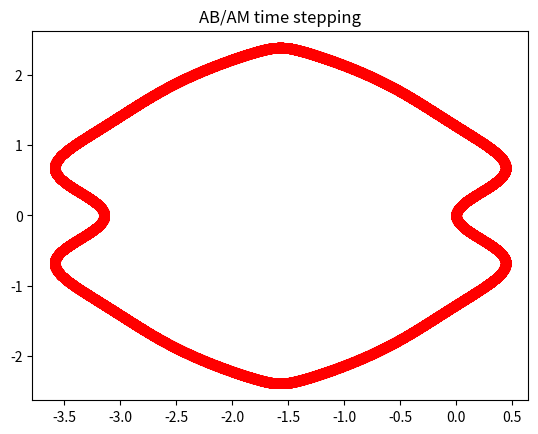
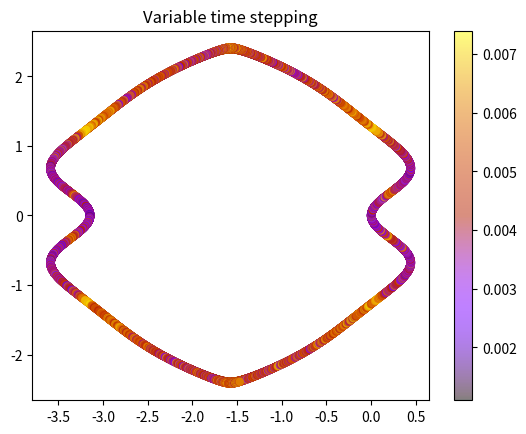
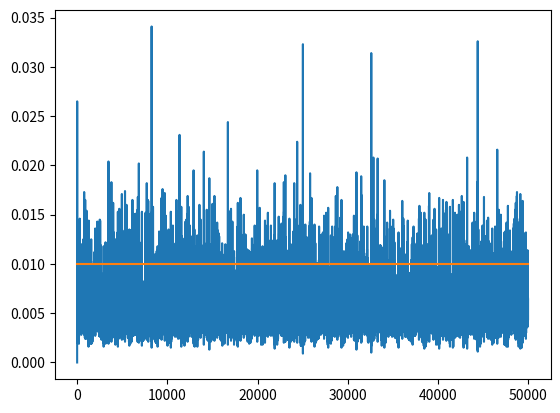
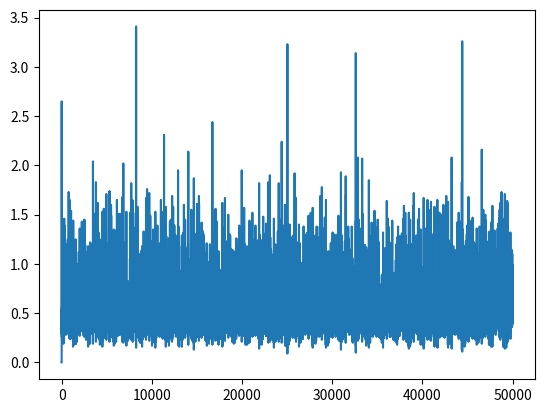

Write Python code to recreate these figures, in order.
import numpy as np
import matplotlib.pyplot as plt
plt.close('all')

dt = 0.01
epsilon = dt**3
TF = 50000

x = np.zeros(TF)
y = np.zeros(TF)
x_temp = np.zeros(TF)
y_temp = np.zeros(TF)
ts = np.zeros(TF)
q = np.zeros(TF)


def x_dot_f(y_var):
    return np.sin(5*(np.sin(y_var)));

def y_dot_f(x_var):
    return np.cos(x_var);

#for t in range(TF - 1):
#    x_dot = x_dot_f(y[t])
#    y_dot = y_dot_f(x[t])
#
#    x[t+1] = x[t] + x_dot*dt
#    y[t+1] = y[t] + y_dot*dt
#
#e = plt.figure()
#plt.plot(x, y, 'ro')
#plt.title('Euler time stepping')
#e.show()

for t in range(TF - 1):
    if t == 0:
        x[t+1] = x[t] + x_dot_f(y[t])*dt
        y[t+1] = y[t] + y_dot_f(x[t])*dt
    elif t == 1:
        x[t+1] = x[t] + dt*(1.5*x_dot_f(y[t]) - 0.5*x_dot_f(y[t-1]))
        y[t+1] = y[t] + dt*(1.5*y_dot_f(x[t]) - 0.5*y_dot_f(x[t-1]))
    elif t == 2:
        x[t+1] = x[t] + dt*((23./12.)*x_dot_f(y[t]) - (4./3.)*x_dot_f(y[t-1]) + (5./12.)*x_dot_f(y[t-2]))
        y[t+1] = y[t] + dt*((23./12.)*y_dot_f(x[t]) - (4./3.)*y_dot_f(x[t-1]) + (5./12.)*y_dot_f(x[t-2]))
    else:
        x_temp[t+1] = x[t] + (dt/24.)*(55.*x_dot_f(y[t]) - 59.*x_dot_f(y[t-1]) + 37.*x_dot_f(y[t-2]) - 9.*x_dot_f(y[t-3]))
        y_temp[t+1] = y[t] + (dt/24.)*(55.*y_dot_f(x[t]) - 59.*y_dot_f(x[t-1]) + 37.*y_dot_f(x[t-2]) - 9.*y_dot_f(x[t-3]))

        x[t+1] = x[t] + (dt/24.)*(9.*x_dot_f(y_temp[t+1]) + 19.*x_dot_f(y[t]) - 5.*x_dot_f(y[t-1]) + x_dot_f(y[t-2]))
        y[t+1] = y[t] + (dt/24.)*(9.*y_dot_f(x_temp[t+1]) + 19.*y_dot_f(x[t]) - 5.*y_dot_f(x[t-1]) + y_dot_f(x[t-2]))


ab = plt.figure()
plt.plot(x, y, 'ro')
plt.title('AB/AM time stepping')
ab.show()

for t in range(TF - 1):
    if t == 0:
        x[t+1] = x[t] + x_dot_f(y[t])*dt
        y[t+1] = y[t] + y_dot_f(x[t])*dt
        ts[t+1] = dt
    elif t == 1:
        x[t+1] = x[t] + 1.5*dt*x_dot_f(y[t]) - 0.5*dt*x_dot_f(y[t-1])
        y[t+1] = y[t] + 1.5*dt*y_dot_f(x[t]) - 0.5*dt*y_dot_f(x[t-1])
        ts[t+1] = dt
    elif t == 2:
        x[t+1] = x[t] + dt*((23./12.)*x_dot_f(y[t]) - (4./3.)*x_dot_f(y[t-1]) + (5./12.)*x_dot_f(y[t-2]))
        y[t+1] = y[t] + dt*((23./12.)*y_dot_f(x[t]) - (4./3.)*y_dot_f(x[t-1]) + (5./12.)*y_dot_f(x[t-2]))
        ts[t+1] = dt
    elif t == 3:
        x_temp = x[t] + (dt/24.)*(55.*x_dot_f(y[t]) - 59.*x_dot_f(y[t-1]) + 37.*x_dot_f(y[t-2]) - 9.*x_dot_f(y[t-3]))
        y_temp = y[t] + (dt/24.)*(55.*y_dot_f(x[t]) - 59.*y_dot_f(x[t-1]) + 37.*y_dot_f(x[t-2]) - 9.*y_dot_f(x[t-3]))

        x[t+1] = x[t] + (dt/24.)*(9.*x_dot_f(y_temp) + 19.*x_dot_f(y[t]) - 5.*x_dot_f(y[t-1]) + x_dot_f(y[t-2]))
        y[t+1] = y[t] + (dt/24.)*(9.*y_dot_f(x_temp) + 19.*y_dot_f(x[t]) - 5.*y_dot_f(x[t-1]) + y_dot_f(x[t-2]))

        q_y = ((270./19.)*((epsilon*dt)/(np.abs(y[t+1] - y_temp))))**(0.25)
        q_y = np.floor(100.*q_y)/100.

        q_x = ((270./19.)*((epsilon*dt)/(np.abs(x[t+1] - x_temp))))**(0.25)
        q_x = np.floor(100.*q_x)/100.

        q[t+1] = min(q_x, q_y)

        ts[t+1] = dt
    else:
        x_temp = x[t] + q[t]*(dt/24.)*(55.*x_dot_f(y[t]) - 59.*x_dot_f(y[t-1]) + 37.*x_dot_f(y[t-2]) - 9.*x_dot_f(y[t-3]))
        y_temp = y[t] + q[t]*(dt/24.)*(55.*y_dot_f(x[t]) - 59.*y_dot_f(x[t-1]) + 37.*y_dot_f(x[t-2]) - 9.*y_dot_f(x[t-3]))

        x[t+1] = x[t] + q[t]*(dt/24.)*(9.*x_dot_f(y_temp) + 19.*x_dot_f(y[t]) - 5.*x_dot_f(y[t-1]) + x_dot_f(y[t-2]))
        y[t+1] = y[t] + q[t]*(dt/24.)*(9.*y_dot_f(x_temp) + 19.*y_dot_f(x[t]) - 5.*y_dot_f(x[t-1]) + y_dot_f(x[t-2]))

        ts[t+1] = q[t]*dt

        q_y = ((270./19.)*((epsilon*dt)/(np.abs(y[t+1] - y_temp))))**(0.25)
        q_y = np.floor(100.*q_y)/100.

        q_x = ((270./19.)*((epsilon*dt)/(np.abs(x[t+1] - x_temp))))**(0.25)
        q_x = np.floor(100.*q_x)/100.

        q[t+1] = min(q_x, q_y)

#
#v = plt.figure()
#plt.plot(x, y, 'ro')
#plt.title('Variable time stepping')
#v.show()
#
v2 = plt.figure()
plt.scatter(x[(ts < 0.0075)*(ts > 0.001)], y[(ts < 0.0075)*(ts > 0.001)], c = ts[(ts < 0.0075)*(ts > 0.001)], cmap = 'gnuplot', lw = 0, alpha = 0.5)
plt.colorbar()
plt.title('Variable time stepping')
v2.show()

tsp = plt.figure()
plt.plot(ts)
plt.plot([0, TF], [dt, dt])
tsp.show()

qp = plt.figure()
plt.plot(q)
qp.show()
